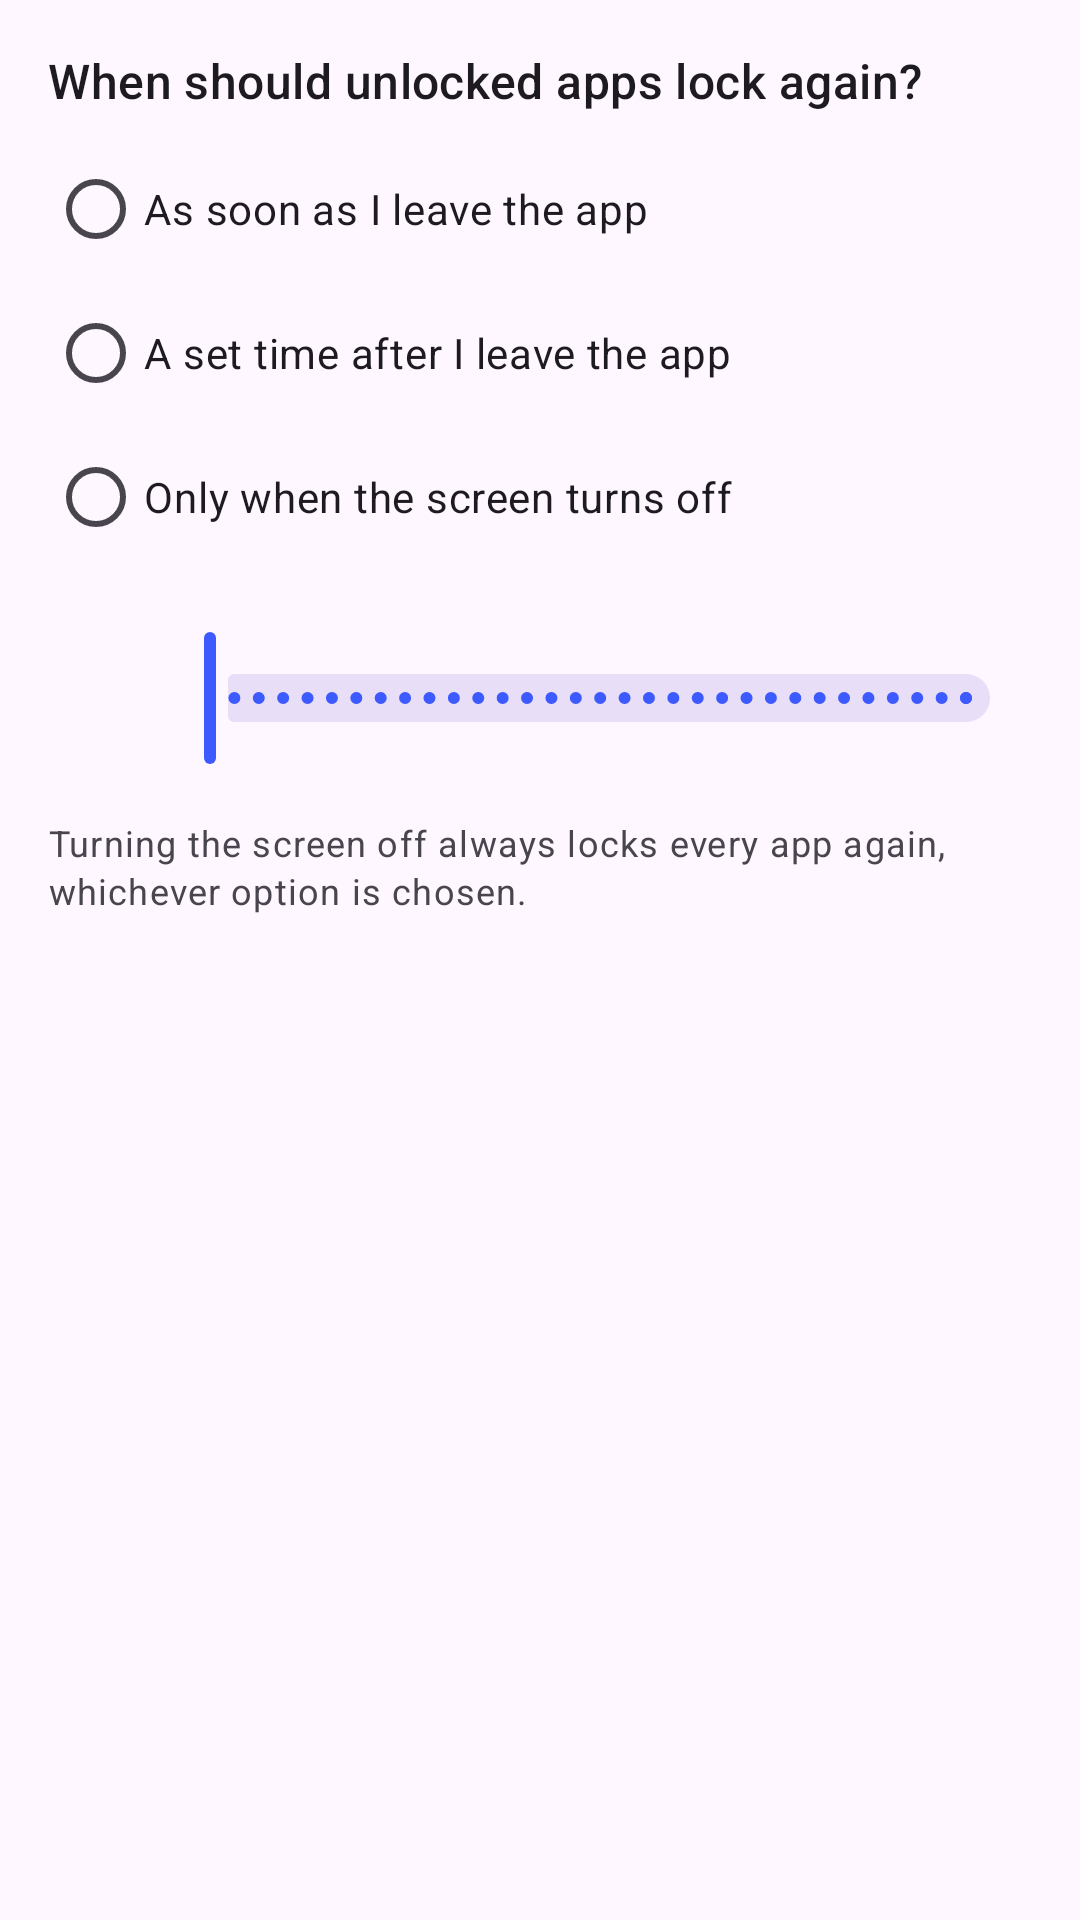

Reconstruct the res/layout file that produces this screen, plus the resources it refers to.
<!-- AndroidManifest.xml: application theme Theme.PhoneLock -->
<!-- res/layout/section_settings.xml -->
<?xml version="1.0" encoding="utf-8"?>
<ScrollView xmlns:android="http://schemas.android.com/apk/res/android"
    android:layout_width="match_parent"
    android:layout_height="match_parent">

    <LinearLayout
        android:layout_width="match_parent"
        android:layout_height="wrap_content"
        android:orientation="vertical"
        android:padding="16dp">

        <TextView
            android:layout_width="wrap_content"
            android:layout_height="wrap_content"
            android:text="@string/relock_title"
            android:textAppearance="?attr/textAppearanceTitleMedium" />

        <RadioGroup
            android:id="@+id/relockGroup"
            android:layout_width="match_parent"
            android:layout_height="wrap_content"
            android:layout_marginTop="8dp">

            <com.google.android.material.radiobutton.MaterialRadioButton
                android:id="@+id/relockBackground"
                android:layout_width="match_parent"
                android:layout_height="wrap_content"
                android:text="@string/relock_background" />

            <com.google.android.material.radiobutton.MaterialRadioButton
                android:id="@+id/relockTimeout"
                android:layout_width="match_parent"
                android:layout_height="wrap_content"
                android:text="@string/relock_timeout" />

            <com.google.android.material.radiobutton.MaterialRadioButton
                android:id="@+id/relockScreenOff"
                android:layout_width="match_parent"
                android:layout_height="wrap_content"
                android:text="@string/relock_screen_off" />
        </RadioGroup>

        <LinearLayout
            android:id="@+id/timeoutRow"
            android:layout_width="match_parent"
            android:layout_height="wrap_content"
            android:layout_marginStart="32dp"
            android:orientation="vertical">

            <TextView
                android:id="@+id/timeoutLabel"
                android:layout_width="wrap_content"
                android:layout_height="wrap_content"
                android:textAppearance="?attr/textAppearanceBodyMedium" />

            <com.google.android.material.slider.Slider
                android:id="@+id/timeoutSlider"
                android:layout_width="match_parent"
                android:layout_height="wrap_content"
                android:stepSize="1"
                android:valueFrom="1"
                android:valueTo="60" />
        </LinearLayout>

        <TextView
            android:layout_width="wrap_content"
            android:layout_height="wrap_content"
            android:layout_marginTop="16dp"
            android:text="@string/relock_footer"
            android:textAppearance="?attr/textAppearanceBodySmall" />
    </LinearLayout>
</ScrollView>
<!-- resources referenced by this layout -->
<resources>
  <string name="relock_background">As soon as I leave the app</string>
  <string name="relock_footer">Turning the screen off always locks every app again, whichever option is chosen.</string>
  <string name="relock_screen_off">Only when the screen turns off</string>
  <string name="relock_timeout">A set time after I leave the app</string>
  <string name="relock_title">When should unlocked apps lock again?</string>
  <style name="Theme.PhoneLock" parent="Theme.Material3.DayNight.NoActionBar">
          <item name="colorPrimary">@color/brand</item>
      </style>
  <color name="brand">#3D5AFE</color>
</resources>
